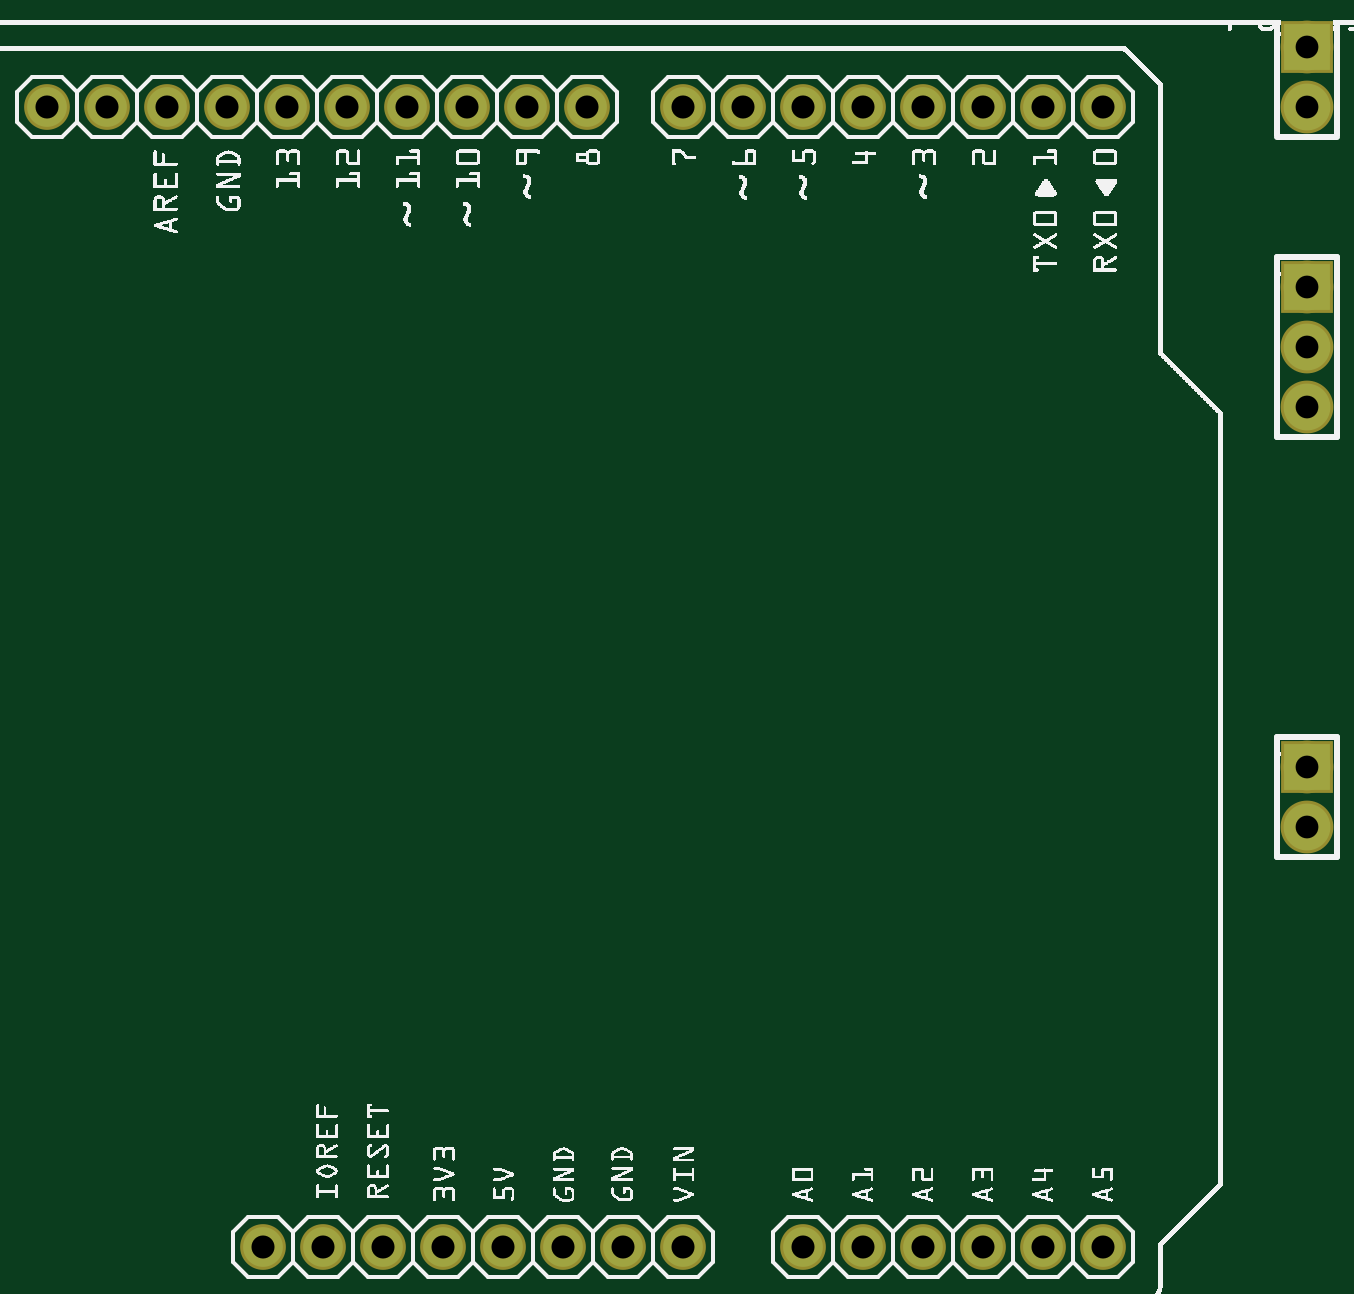
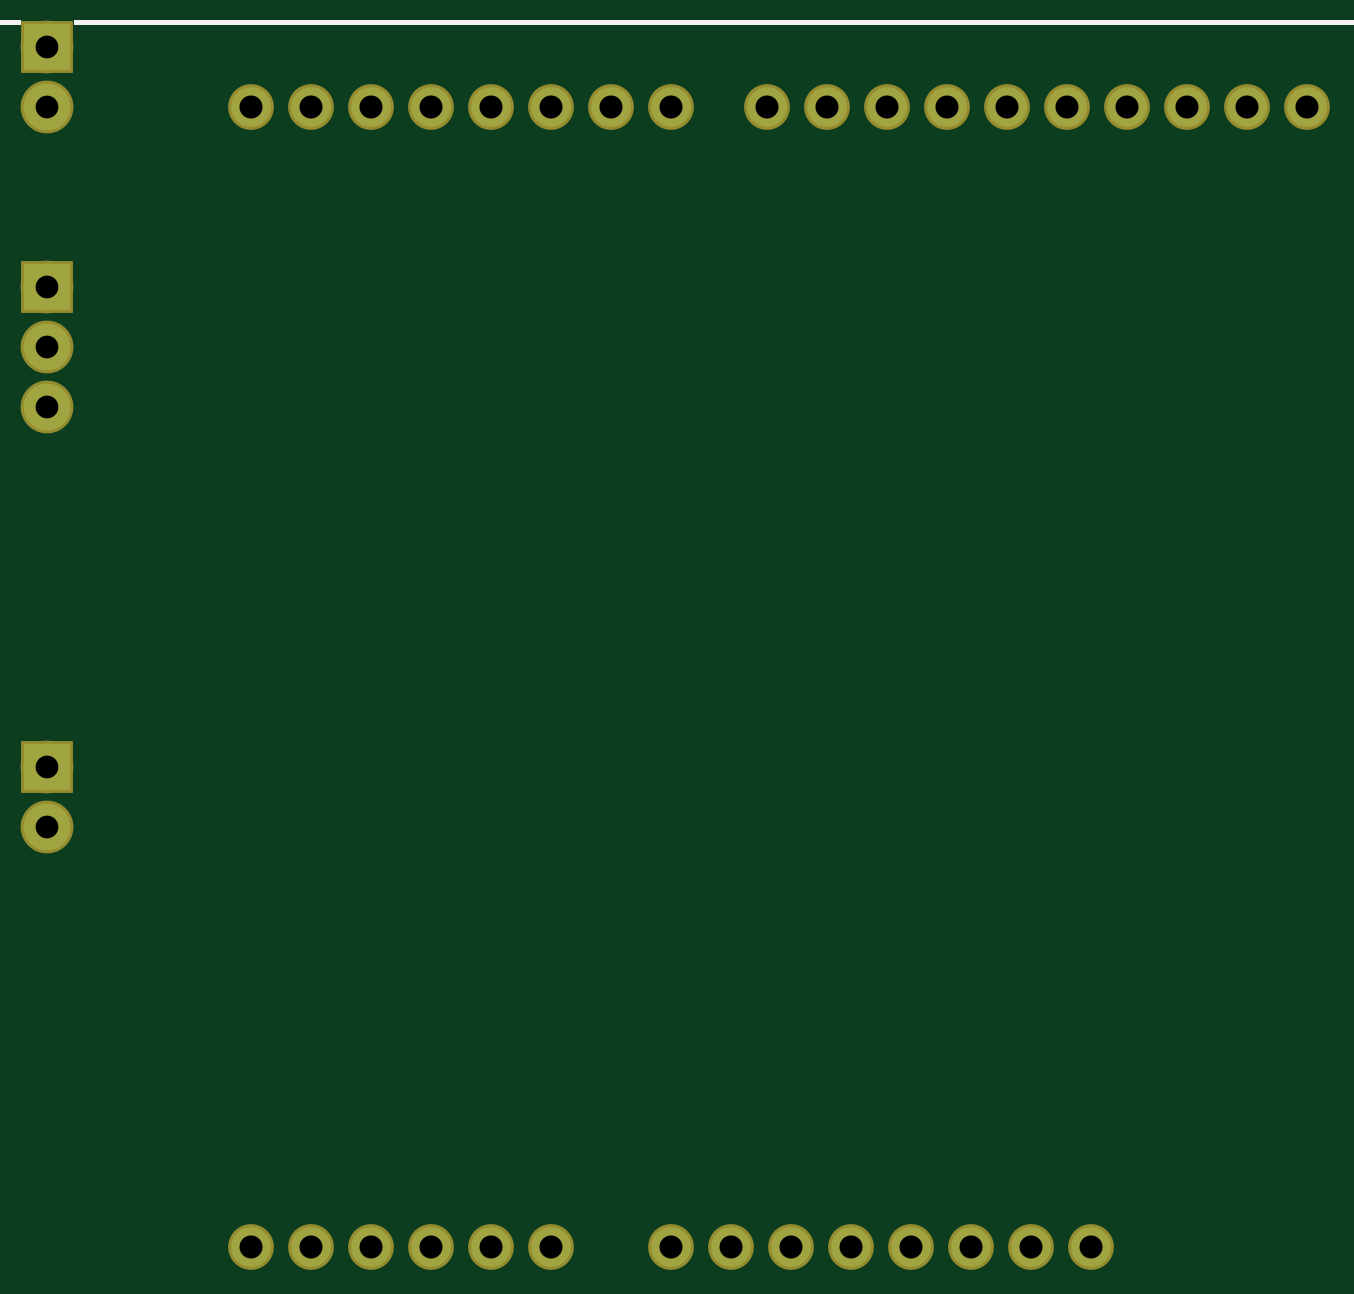
Circuit board: 7 layer files. Board 53.3 x 50.8 mm.
- bottom_copper: Untitled Sketch 2_copperBottom.gbl (1026 bytes)
- top_copper: Untitled Sketch 2_copperTop.gtl (1026 bytes)
- drill: Untitled Sketch 2_drill.txt (783 bytes)
- bottom_mask: Untitled Sketch 2_maskBottom.gbs (1022 bytes)
- top_mask: Untitled Sketch 2_maskTop.gts (1022 bytes)
- bottom_silk: Untitled Sketch 2_silkBottom.gbo (124568 bytes)
- top_silk: Untitled Sketch 2_silkTop.gto (323665 bytes)

=== bottom_copper: Untitled Sketch 2_copperBottom.gbl ===
G04 MADE WITH FRITZING*
G04 WWW.FRITZING.ORG*
G04 DOUBLE SIDED*
G04 HOLES PLATED*
G04 CONTOUR ON CENTER OF CONTOUR VECTOR*
%ASAXBY*%
%FSLAX23Y23*%
%MOIN*%
%OFA0B0*%
%SFA1.0B1.0*%
%ADD10C,0.066194*%
%ADD11C,0.066222*%
%ADD12C,0.078000*%
%ADD13R,0.078000X0.078000*%
%LNCOPPER0*%
G90*
G70*
G54D10*
X2071Y178D03*
X2171Y178D03*
X2271Y178D03*
X2371Y178D03*
X2471Y178D03*
G54D11*
X1611Y2078D03*
X1511Y2078D03*
X1411Y2078D03*
X1311Y2078D03*
X1211Y2078D03*
X1111Y2078D03*
X1011Y2078D03*
X911Y2078D03*
X811Y2078D03*
X711Y2078D03*
X2471Y2078D03*
X2371Y2078D03*
X2271Y2078D03*
X2171Y2078D03*
X2071Y2078D03*
X1971Y2078D03*
X1871Y2078D03*
X1771Y2078D03*
G54D10*
X1171Y178D03*
X1071Y178D03*
X1271Y178D03*
X1371Y178D03*
X1471Y178D03*
X1571Y178D03*
X1671Y178D03*
X1771Y178D03*
X1971Y178D03*
G54D12*
X2811Y2178D03*
X2811Y2078D03*
X2811Y1778D03*
X2811Y1678D03*
X2811Y1578D03*
X2811Y978D03*
X2811Y878D03*
G54D13*
X2811Y2178D03*
X2811Y1778D03*
X2811Y978D03*
G04 End of Copper0*
M02*
=== top_copper: Untitled Sketch 2_copperTop.gtl ===
G04 MADE WITH FRITZING*
G04 WWW.FRITZING.ORG*
G04 DOUBLE SIDED*
G04 HOLES PLATED*
G04 CONTOUR ON CENTER OF CONTOUR VECTOR*
%ASAXBY*%
%FSLAX23Y23*%
%MOIN*%
%OFA0B0*%
%SFA1.0B1.0*%
%ADD10C,0.066194*%
%ADD11C,0.066222*%
%ADD12C,0.078000*%
%ADD13R,0.078000X0.078000*%
%LNCOPPER1*%
G90*
G70*
G54D10*
X2071Y178D03*
X2171Y178D03*
X2271Y178D03*
X2371Y178D03*
X2471Y178D03*
G54D11*
X1611Y2078D03*
X1511Y2078D03*
X1411Y2078D03*
X1311Y2078D03*
X1211Y2078D03*
X1111Y2078D03*
X1011Y2078D03*
X911Y2078D03*
X811Y2078D03*
X711Y2078D03*
X2471Y2078D03*
X2371Y2078D03*
X2271Y2078D03*
X2171Y2078D03*
X2071Y2078D03*
X1971Y2078D03*
X1871Y2078D03*
X1771Y2078D03*
G54D10*
X1171Y178D03*
X1071Y178D03*
X1271Y178D03*
X1371Y178D03*
X1471Y178D03*
X1571Y178D03*
X1671Y178D03*
X1771Y178D03*
X1971Y178D03*
G54D12*
X2811Y2178D03*
X2811Y2078D03*
X2811Y1778D03*
X2811Y1678D03*
X2811Y1578D03*
X2811Y978D03*
X2811Y878D03*
G54D13*
X2811Y2178D03*
X2811Y1778D03*
X2811Y978D03*
G04 End of Copper1*
M02*
=== drill: Untitled Sketch 2_drill.txt ===
; NON-PLATED HOLES START AT T1
; THROUGH (PLATED) HOLES START AT T100
M48
INCH
T100C0.038417
T101C0.038000
T102C0.038445
%
T100
X016710Y001777
X015711Y001777
X013711Y001777
X012711Y001777
X017711Y001777
X010711Y001777
X024711Y001777
X019711Y001777
X020711Y001777
X011711Y001777
X014711Y001777
X022711Y001777
X023711Y001777
X021710Y001777
T101
X028111Y009777
X028111Y016777
X028111Y008777
X028111Y021777
X028111Y020777
X028111Y015777
X028111Y017777
T102
X014111Y020777
X020711Y020777
X015111Y020777
X023711Y020777
X019711Y020777
X016110Y020777
X011111Y020777
X017711Y020777
X013111Y020777
X021710Y020777
X022711Y020777
X009111Y020777
X012111Y020777
X018711Y020777
X024711Y020777
X007110Y020777
X010111Y020777
X008111Y020777
T00
M30

=== bottom_mask: Untitled Sketch 2_maskBottom.gbs ===
G04 MADE WITH FRITZING*
G04 WWW.FRITZING.ORG*
G04 DOUBLE SIDED*
G04 HOLES PLATED*
G04 CONTOUR ON CENTER OF CONTOUR VECTOR*
%ASAXBY*%
%FSLAX23Y23*%
%MOIN*%
%OFA0B0*%
%SFA1.0B1.0*%
%ADD10C,0.076194*%
%ADD11C,0.076222*%
%ADD12C,0.088000*%
%ADD13R,0.088000X0.088000*%
%LNMASK0*%
G90*
G70*
G54D10*
X2071Y178D03*
X2171Y178D03*
X2271Y178D03*
X2371Y178D03*
X2471Y178D03*
G54D11*
X1611Y2078D03*
X1511Y2078D03*
X1411Y2078D03*
X1311Y2078D03*
X1211Y2078D03*
X1111Y2078D03*
X1011Y2078D03*
X911Y2078D03*
X811Y2078D03*
X711Y2078D03*
X2471Y2078D03*
X2371Y2078D03*
X2271Y2078D03*
X2171Y2078D03*
X2071Y2078D03*
X1971Y2078D03*
X1871Y2078D03*
X1771Y2078D03*
G54D10*
X1171Y178D03*
X1071Y178D03*
X1271Y178D03*
X1371Y178D03*
X1471Y178D03*
X1571Y178D03*
X1671Y178D03*
X1771Y178D03*
X1971Y178D03*
G54D12*
X2811Y2178D03*
X2811Y2078D03*
X2811Y1778D03*
X2811Y1678D03*
X2811Y1578D03*
X2811Y978D03*
X2811Y878D03*
G54D13*
X2811Y2178D03*
X2811Y1778D03*
X2811Y978D03*
G04 End of Mask0*
M02*
=== top_mask: Untitled Sketch 2_maskTop.gts ===
G04 MADE WITH FRITZING*
G04 WWW.FRITZING.ORG*
G04 DOUBLE SIDED*
G04 HOLES PLATED*
G04 CONTOUR ON CENTER OF CONTOUR VECTOR*
%ASAXBY*%
%FSLAX23Y23*%
%MOIN*%
%OFA0B0*%
%SFA1.0B1.0*%
%ADD10C,0.076194*%
%ADD11C,0.076222*%
%ADD12C,0.088000*%
%ADD13R,0.088000X0.088000*%
%LNMASK1*%
G90*
G70*
G54D10*
X2071Y178D03*
X2171Y178D03*
X2271Y178D03*
X2371Y178D03*
X2471Y178D03*
G54D11*
X1611Y2078D03*
X1511Y2078D03*
X1411Y2078D03*
X1311Y2078D03*
X1211Y2078D03*
X1111Y2078D03*
X1011Y2078D03*
X911Y2078D03*
X811Y2078D03*
X711Y2078D03*
X2471Y2078D03*
X2371Y2078D03*
X2271Y2078D03*
X2171Y2078D03*
X2071Y2078D03*
X1971Y2078D03*
X1871Y2078D03*
X1771Y2078D03*
G54D10*
X1171Y178D03*
X1071Y178D03*
X1271Y178D03*
X1371Y178D03*
X1471Y178D03*
X1571Y178D03*
X1671Y178D03*
X1771Y178D03*
X1971Y178D03*
G54D12*
X2811Y2178D03*
X2811Y2078D03*
X2811Y1778D03*
X2811Y1678D03*
X2811Y1578D03*
X2811Y978D03*
X2811Y878D03*
G54D13*
X2811Y2178D03*
X2811Y1778D03*
X2811Y978D03*
G04 End of Mask1*
M02*
=== bottom_silk: Untitled Sketch 2_silkBottom.gbo (124568 bytes, source omitted) ===
=== top_silk: Untitled Sketch 2_silkTop.gto (323665 bytes, source omitted) ===
